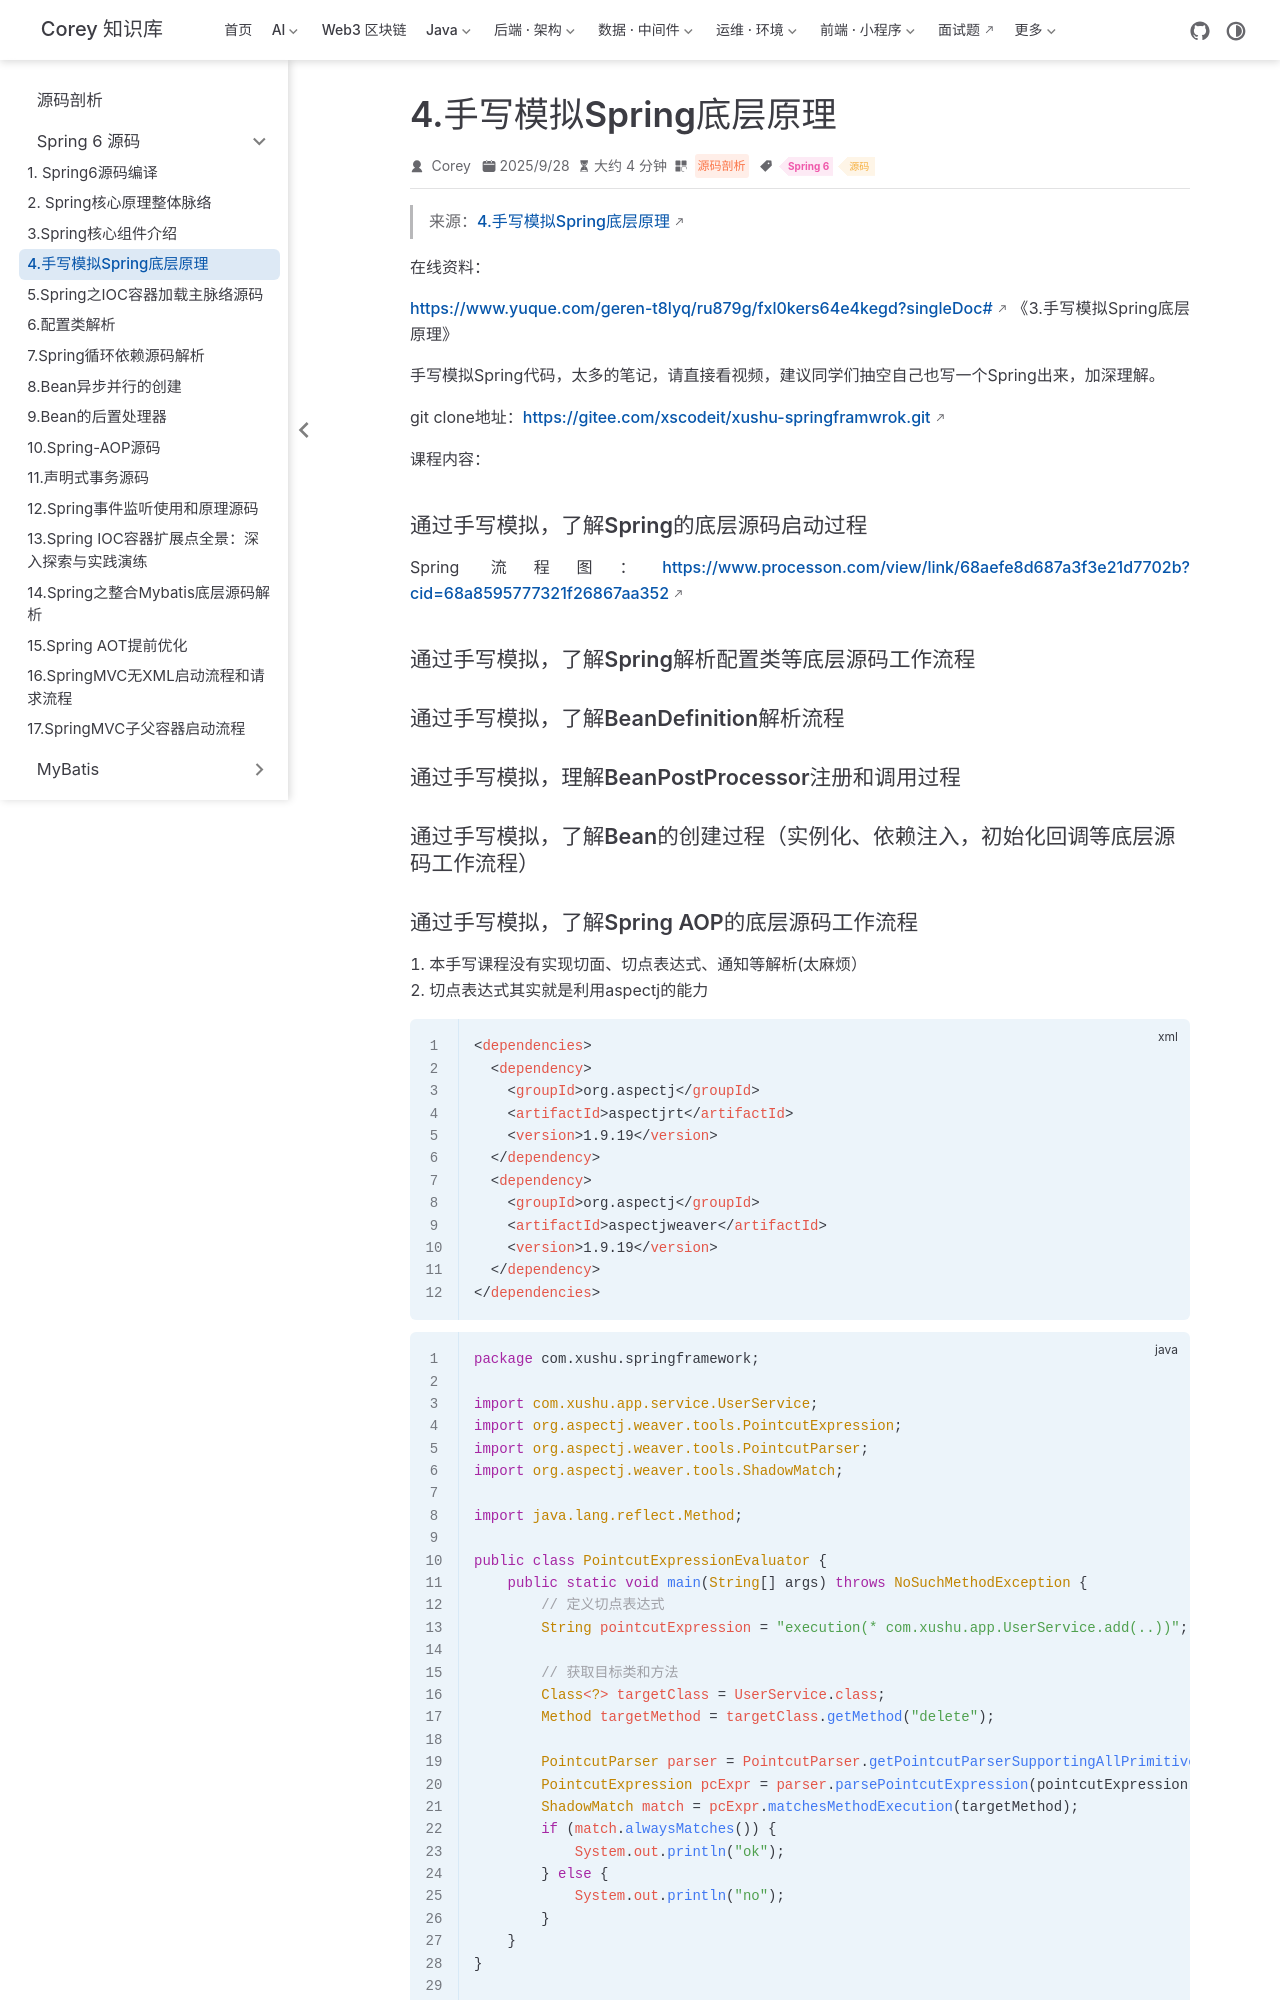

repository: code-corey/code-corey.github.io · page: 源码剖析/spring6/s6-04-handwritten.html · generator: jekyll

---
title: "4.手写模拟Spring底层原理"
sidebarGroup: "Spring 6 源码"
shortTitle: "4.手写模拟Spring底层原理"
order: 4
date: 2025-09-28
category: "源码剖析"
tag:
  - "Spring 6"
  - "源码"
description: "4.手写模拟Spring底层原理"
---

> 来源：[4.手写模拟Spring底层原理](https://www.yuque.com/geren-t8lyq/ru879g/fxl0kers64e4kegd)

在线资料：

[https://www.yuque.com/geren-t8lyq/ru879g/fxl0kers64e4kegd?singleDoc#](https://www.yuque.com/geren-t8lyq/ru879g/fxl0kers64e4kegd?singleDoc#) 《3.手写模拟Spring底层原理》

手写模拟Spring代码，太多的笔记，请直接看视频，建议同学们抽空自己也写一个Spring出来，加深理解。

git clone地址：[https://gitee.com/xscodeit/xushu-springframwrok.git](https://gitee.com/xscodeit/xushu-springframwrok.git)

课程内容：

### 通过手写模拟，了解Spring的底层源码启动过程

Spring 流程图：[https://www.processon.com/view/link/68aefe8d687a3f3e21d7702b?cid=68a8595777321f26867aa352](https://www.processon.com/view/link/68aefe8d687a3f3e21d7702b?cid=68a8595777321f26867aa352)

### 通过手写模拟，了解Spring解析配置类等底层源码工作流程

### 通过手写模拟，了解BeanDefinition解析流程

### 通过手写模拟，理解BeanPostProcessor注册和调用过程

### 通过手写模拟，了解Bean的创建过程（实例化、依赖注入，初始化回调等底层源码工作流程）
